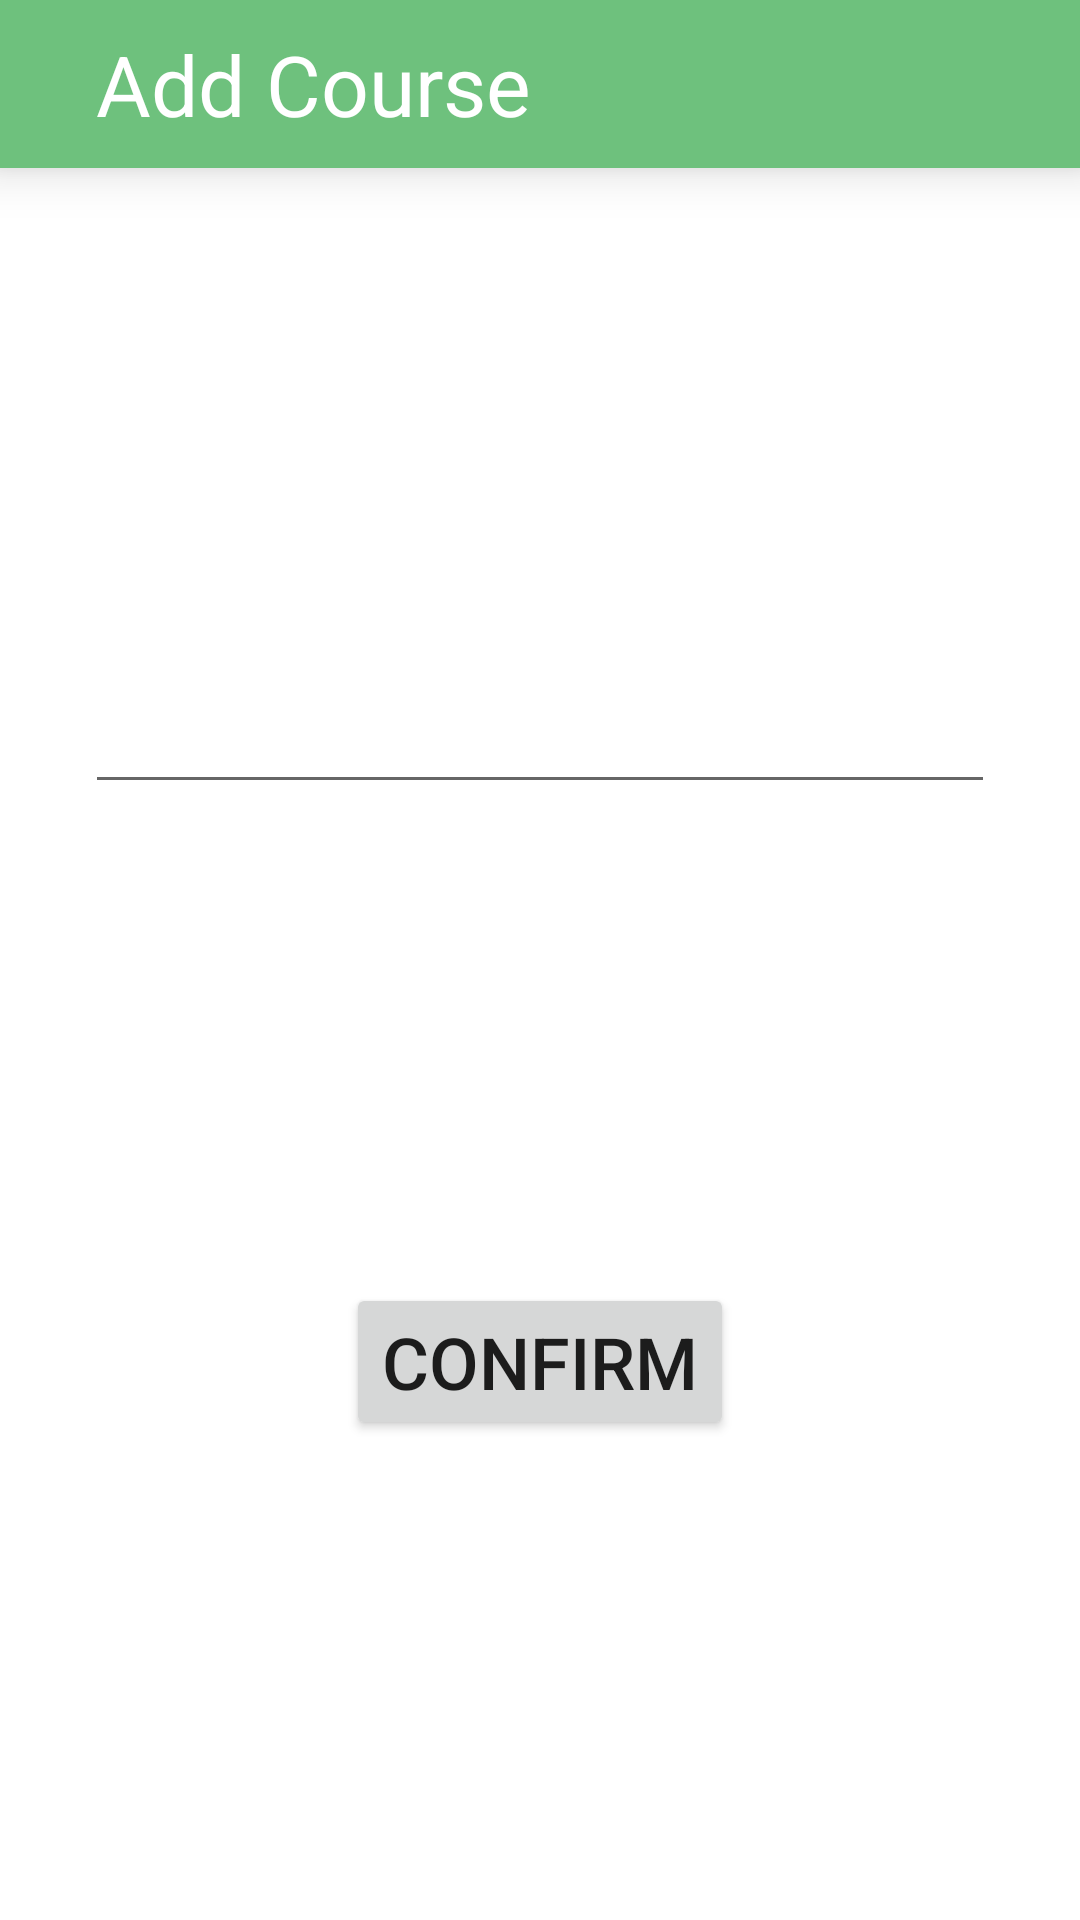

Layout XML and referenced resources for this Android screen:
<!-- AndroidManifest.xml: application theme Theme.EduCenterRoomMVVMFragment -->
<!-- res/layout/add_course_screen.xml -->
<?xml version="1.0" encoding="utf-8"?>
<androidx.constraintlayout.widget.ConstraintLayout xmlns:android="http://schemas.android.com/apk/res/android"
    xmlns:app="http://schemas.android.com/apk/res-auto"
    xmlns:tools="http://schemas.android.com/tools"
    android:layout_width="match_parent"
    android:layout_height="match_parent">

    <RelativeLayout
        android:id="@+id/action_bar_add_course"
        android:layout_width="match_parent"
        android:layout_height="?actionBarSize"
        android:background="@color/purple_500"
        android:elevation="10dp"
        app:layout_constraintEnd_toEndOf="parent"
        app:layout_constraintStart_toStartOf="parent"
        app:layout_constraintTop_toTopOf="parent">

        <ImageButton
            android:id="@+id/btn_back_add_course"
            android:layout_width="wrap_content"
            android:layout_height="wrap_content"
            android:layout_centerVertical="true"
            android:layout_marginStart="8dp"
            android:background="?selectableItemBackgroundBorderless"
            android:padding="4dp"
            android:src="@drawable/ic_baseline_arrow_back_ios_24"
            app:tint="@color/white" />

        <TextView
            android:layout_width="wrap_content"
            android:layout_height="wrap_content"
            android:layout_centerVertical="true"
            android:layout_marginHorizontal="16dp"
            android:layout_toEndOf="@id/btn_back_add_course"
            android:text="Add Course"
            android:textColor="@color/white"
            android:textSize="28sp" />


    </RelativeLayout>

    <EditText
        android:id="@+id/et_add_course"
        android:layout_width="wrap_content"
        android:layout_height="wrap_content"
        android:ems="10"
        android:inputType="textPersonName"
        android:textSize="26sp"
        app:layout_constraintBottom_toTopOf="@id/btn_confirm_course"
        app:layout_constraintEnd_toEndOf="parent"
        app:layout_constraintStart_toStartOf="parent"
        app:layout_constraintTop_toBottomOf="@+id/action_bar_add_course" />

    <Button
        android:id="@+id/btn_confirm_course"
        android:layout_width="wrap_content"
        android:layout_height="wrap_content"
        android:text="Confirm"
        android:textSize="24sp"
        app:layout_constraintBottom_toBottomOf="parent"
        app:layout_constraintEnd_toEndOf="parent"
        app:layout_constraintStart_toStartOf="parent"
        app:layout_constraintTop_toBottomOf="@+id/et_add_course" />


</androidx.constraintlayout.widget.ConstraintLayout>
<!-- resources referenced by this layout -->
<resources>
  <color name="purple_500">#6EC17D</color>
  <color name="white">#FFFFFFFF</color>
  <style name="Theme.EduCenterRoomMVVMFragment" parent="Theme.MaterialComponents.DayNight.NoActionBar">
          
          <item name="colorPrimary">@color/purple_500</item>
          <item name="colorPrimaryVariant">@color/purple_700</item>
          <item name="colorOnPrimary">@color/white</item>
          
          <item name="colorSecondary">@color/teal_200</item>
          <item name="colorSecondaryVariant">@color/teal_700</item>
          <item name="colorOnSecondary">@color/black</item>
          
          <item name="android:statusBarColor" tools:targetApi="l">?attr/colorPrimaryVariant</item>
          
      </style>
  <color name="purple_700">#665E66</color>
  <color name="teal_200">#FF03DAC5</color>
  <color name="teal_700">#FF018786</color>
  <color name="black">#FF000000</color>
</resources>
